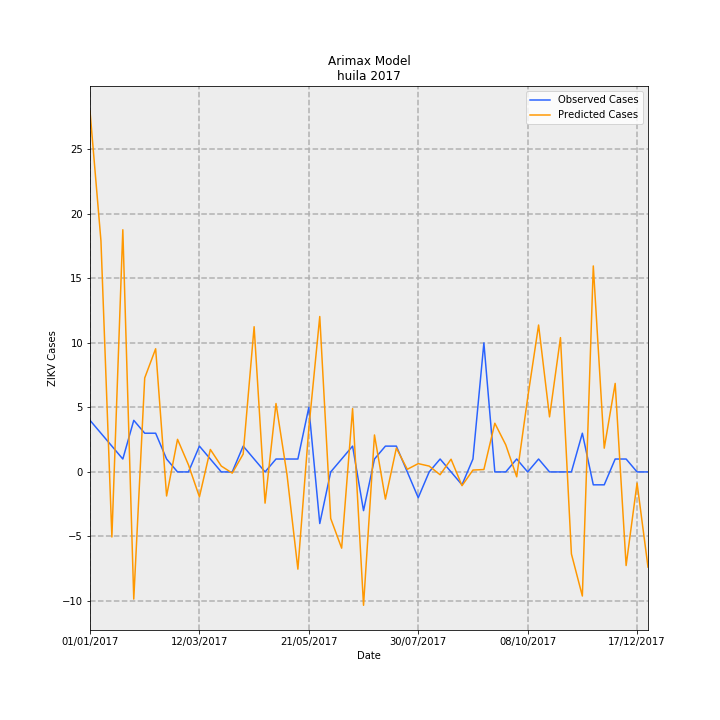

Data behind this chart, as committed beside it:
Date, predictions_incidence, observed_incidence, Predicted Cases, Observed Cases, error
01/01/2017, 2.422, 0.3464, 27.97, 4.0, -23.97
08/01/2017, 1.551, 0.2598, 17.92, 3, -14.92
15/01/2017, -0.4366, 0.1732, -5.042, 2.0, 7.042
22/01/2017, 1.625, 0.08659, 18.77, 1.0, -17.77
29/01/2017, -0.8535, 0.3464, -9.856, 4.0, 13.86
05/02/2017, 0.6307, 0.2598, 7.283, 3, -4.283
12/02/2017, 0.8267, 0.2598, 9.547, 3, -6.547
19/02/2017, -0.1615, 0.08659, -1.865, 1.0, 2.865
26/02/2017, 0.2187, 0.0, 2.526, 0.0, -2.526
05/03/2017, 0.04721, 0.0, 0.5452, 0.0, -0.5452
12/03/2017, -0.1673, 0.1732, -1.932, 2.0, 3.932
19/03/2017, 0.1507, 0.08659, 1.74, 1.0, -0.7401
26/03/2017, 0.03939, 0.0, 0.4548, 0.0, -0.4548
02/04/2017, -0.007958, 0.0, -0.09189, 0.0, 0.09189
09/04/2017, 0.12, 0.1732, 1.386, 2.0, 0.6138
16/04/2017, 0.9746, 0.08659, 11.25, 1.0, -10.25
23/04/2017, -0.2095, 0.0, -2.42, 0.0, 2.42
30/04/2017, 0.459, 0.08659, 5.3, 1.0, -4.3
07/05/2017, -0.01489, 0.08659, -0.1719, 1.0, 1.172
14/05/2017, -0.6525, 0.08659, -7.536, 1.0, 8.536
21/05/2017, 0.2933, 0.433, 3.387, 5.0, 1.613
28/05/2017, 1.043, -0.3464, 12.05, -4.0, -16.05
04/06/2017, -0.3125, 0.0, -3.609, 0.0, 3.609
11/06/2017, -0.5117, 0.08659, -5.909, 1.0, 6.909
18/06/2017, 0.425, 0.1732, 4.908, 2.0, -2.908
25/06/2017, -0.8951, -0.2598, -10.34, -3, 7.337
02/07/2017, 0.2481, 0.08659, 2.865, 1.0, -1.865
09/07/2017, -0.1828, 0.1732, -2.111, 2.0, 4.111
16/07/2017, 0.1603, 0.1732, 1.851, 2.0, 0.1492
23/07/2017, 0.01761, 0.0, 0.2034, 0.0, -0.2034
30/07/2017, 0.05571, -0.1732, 0.6434, -2.0, -2.643
06/08/2017, 0.03914, 0.0, 0.452, 0.0, -0.452
13/08/2017, -0.01891, 0.08659, -0.2184, 1.0, 1.218
20/08/2017, 0.08541, 0.0, 0.9864, 0.0, -0.9864
27/08/2017, -0.09248, -0.08659, -1.068, -1.0, 0.06792
03/09/2017, 0.01254, 0.08659, 0.1448, 1.0, 0.8552
10/09/2017, 0.01605, 0.8659, 0.1854, 10.0, 9.815
17/09/2017, 0.3268, 0.0, 3.774, 0.0, -3.774
24/09/2017, 0.1817, 0.0, 2.098, 0.0, -2.098
01/10/2017, -0.03276, 0.08659, -0.3783, 1.0, 1.378
08/10/2017, 0.4961, 0.0, 5.729, 0.0, -5.729
15/10/2017, 0.986, 0.08659, 11.39, 1.0, -10.39
22/10/2017, 0.3695, 0.0, 4.267, 0.0, -4.267
29/10/2017, 0.9014, 0.0, 10.41, 0.0, -10.41
05/11/2017, -0.5502, 0.0, -6.354, 0.0, 6.354
12/11/2017, -0.8329, 0.2598, -9.618, 3, 12.62
19/11/2017, 1.382, -0.08659, 15.96, -1.0, -16.96
26/11/2017, 0.1594, -0.08659, 1.841, -1.0, -2.841
03/12/2017, 0.5941, 0.08659, 6.86, 1.0, -5.86
10/12/2017, -0.6283, 0.08659, -7.256, 1.0, 8.256
17/12/2017, -0.07482, 0.0, -0.8641, 0.0, 0.8641
24/12/2017, -0.6386, 0.0, -7.375, 0.0, 7.375
